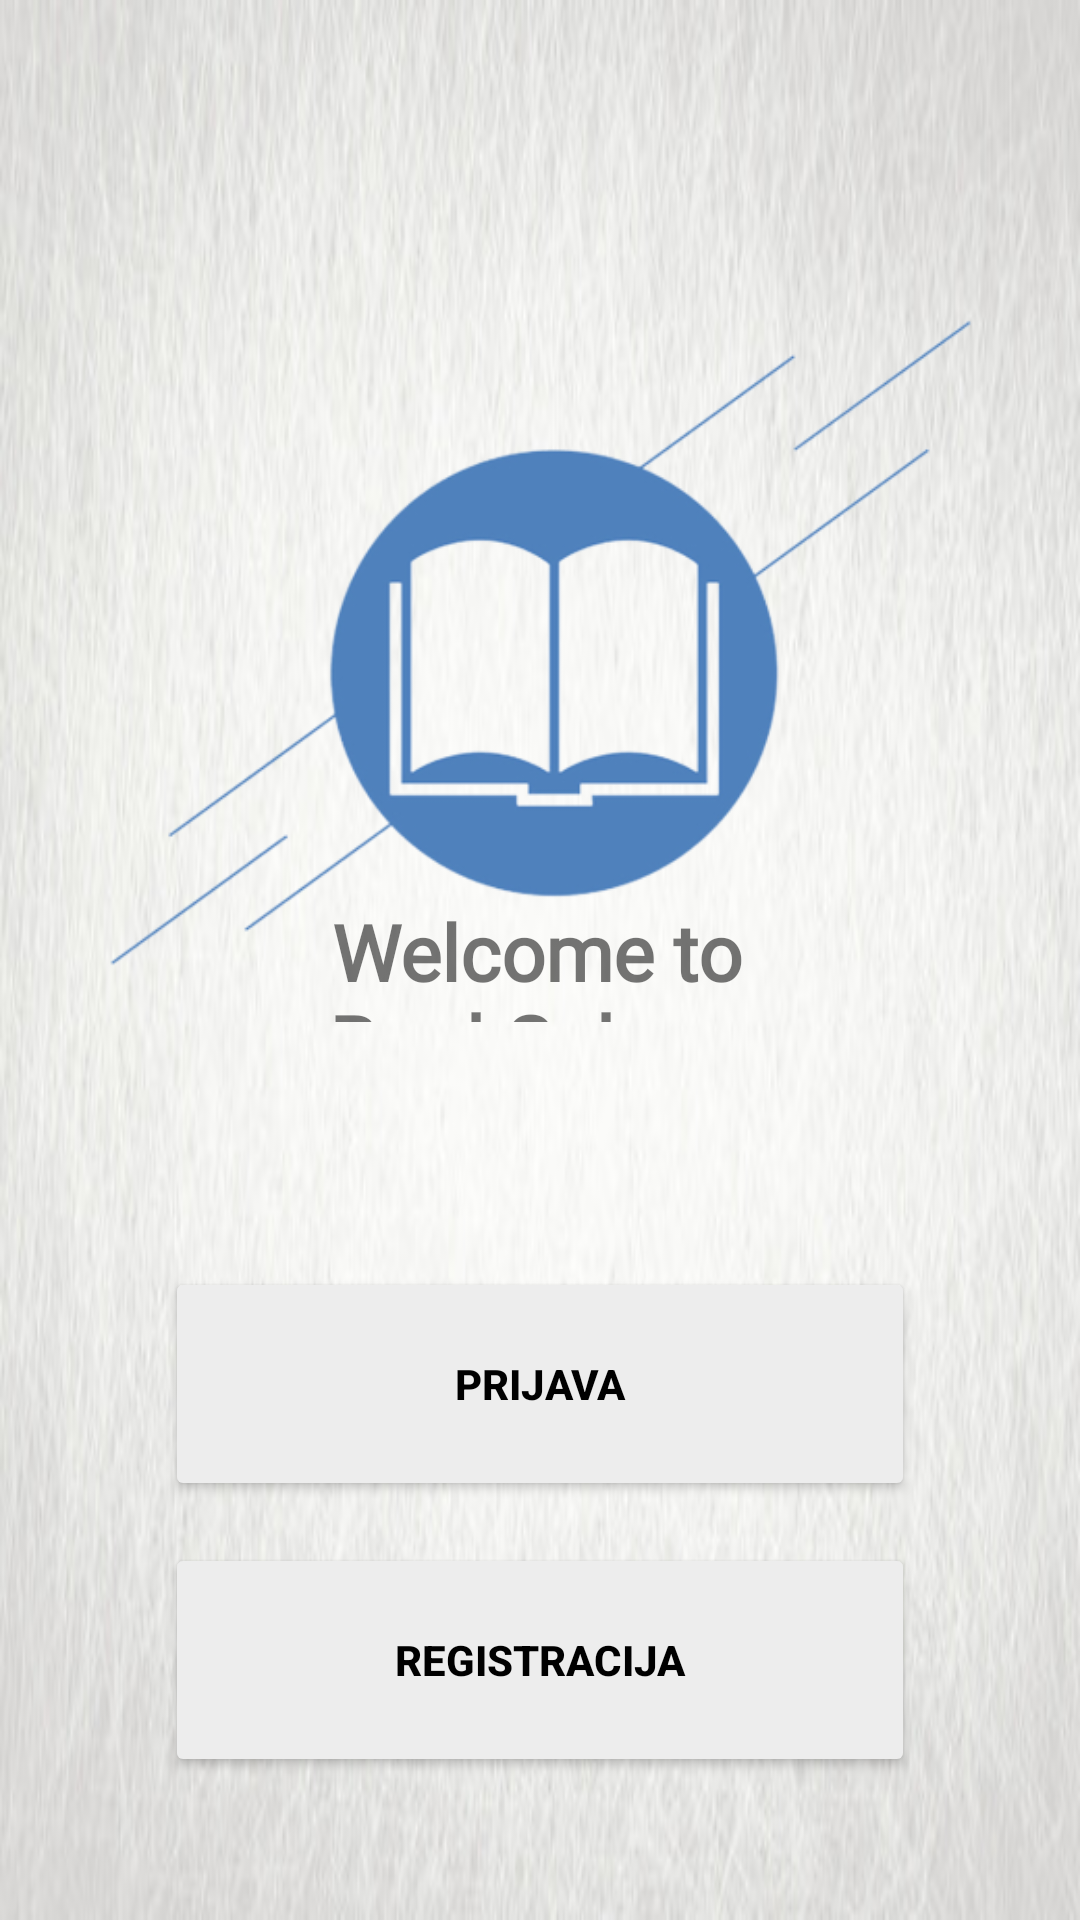

This screen was rendered from an Android layout file. Write that file and the resources it references.
<!-- AndroidManifest.xml: application theme Theme.BookSphere -->
<!-- res/layout/activity_main.xml -->
<?xml version="1.0" encoding="utf-8"?>
<androidx.constraintlayout.widget.ConstraintLayout xmlns:android="http://schemas.android.com/apk/res/android"
    xmlns:app="http://schemas.android.com/apk/res-auto"
    xmlns:tools="http://schemas.android.com/tools"
    android:layout_width="match_parent"
    android:layout_height="match_parent"
    android:background="@drawable/background1"

    tools:context=".MainActivity">


    <Button
        android:id="@+id/loginBtn"
        android:layout_width="250dp"
        android:layout_height="78dp"
        android:backgroundTint="@color/gray2"
        android:fontFamily="sans-serif-medium"
        android:padding="25sp"
        android:text="Prijava"
        android:textColor="#000000"
        android:textStyle="bold"
        app:iconTintMode="add"
        app:layout_constraintBottom_toTopOf="@+id/registerBtn"
        app:layout_constraintEnd_toEndOf="parent"
        app:layout_constraintStart_toStartOf="parent"
        app:layout_constraintTop_toTopOf="parent"
        app:layout_constraintVertical_bias="0.968"
        app:strokeColor="#4E89D2"
        app:strokeWidth="5dp" />

    <Button
        android:id="@+id/registerBtn"
        android:layout_width="250dp"
        android:layout_height="78dp"
        android:backgroundTint="@color/gray2"
        android:fontFamily="sans-serif-medium"
        android:padding="25sp"
        android:text="Registracija"
        android:textColor="#000000"
        android:textStyle="bold"
        app:layout_constraintBottom_toBottomOf="parent"
        app:layout_constraintEnd_toEndOf="parent"
        app:layout_constraintStart_toStartOf="parent"
        app:layout_constraintTop_toTopOf="parent"
        app:layout_constraintVertical_bias="0.915"
        app:strokeColor="#4A8BCA"
        app:strokeWidth="5dp" />

    <ImageView
        android:id="@+id/imageView"
        android:layout_width="337dp"
        android:layout_height="310dp"
        app:layout_constraintBottom_toBottomOf="parent"
        app:layout_constraintEnd_toEndOf="parent"
        app:layout_constraintStart_toStartOf="parent"
        app:layout_constraintTop_toTopOf="parent"
        app:layout_constraintVertical_bias="0.18"
        app:srcCompat="@drawable/plava42" />

    <TextView
        android:id="@+id/textView3"
        android:layout_width="229dp"
        android:layout_height="41dp"
        android:fontFamily="@font/alex_brush"
        android:text="Welcome to BookSphere"
        android:textAlignment="center"
        android:textSize="26sp"
        android:textStyle="bold"
        app:layout_constraintBottom_toBottomOf="parent"
        app:layout_constraintEnd_toEndOf="parent"
        app:layout_constraintHorizontal_bias="0.494"
        app:layout_constraintStart_toStartOf="parent"
        app:layout_constraintTop_toTopOf="parent" />


</androidx.constraintlayout.widget.ConstraintLayout>
<!-- resources referenced by this layout -->
<resources>
  <color name="gray2">#EDEDED</color>
  <!-- drawable background1: jpg bitmap (drawable-v24, 27604 bytes) -->
  <!-- drawable plava42: png bitmap (drawable, 43267 bytes) -->
  <style name="Theme.BookSphere" parent="Theme.MaterialComponents.DayNight.NoActionBar">
          
          <item name="colorPrimary">#4F80BB</item>
          <item name="colorPrimaryVariant">@color/green</item>
          <item name="colorOnPrimary">@color/white</item>
          
          <item name="colorSecondary">@color/teal_200</item>
          <item name="colorSecondaryVariant">@color/teal_700</item>
          <item name="colorOnSecondary">@color/black</item>
          
          <item name="android:statusBarColor">?attr/colorPrimary</item>
          
      </style>
  <color name="green">#3B8C84</color>
  <color name="white">#FFFFFFFF</color>
  <color name="teal_200">#FF03DAC5</color>
  <color name="teal_700">#FF018786</color>
  <color name="black">#FF000000</color>
</resources>
